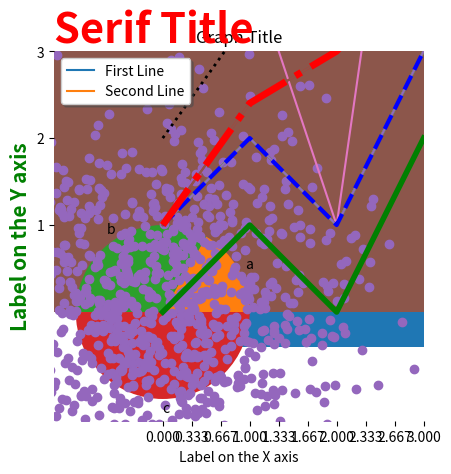
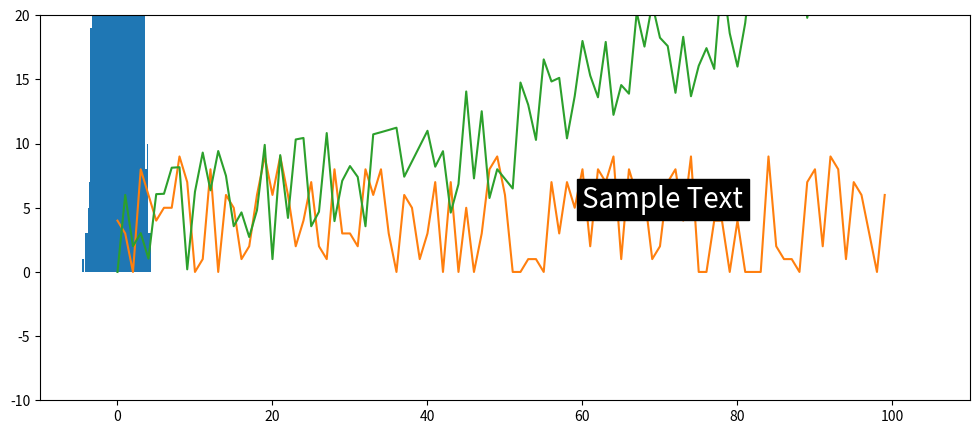
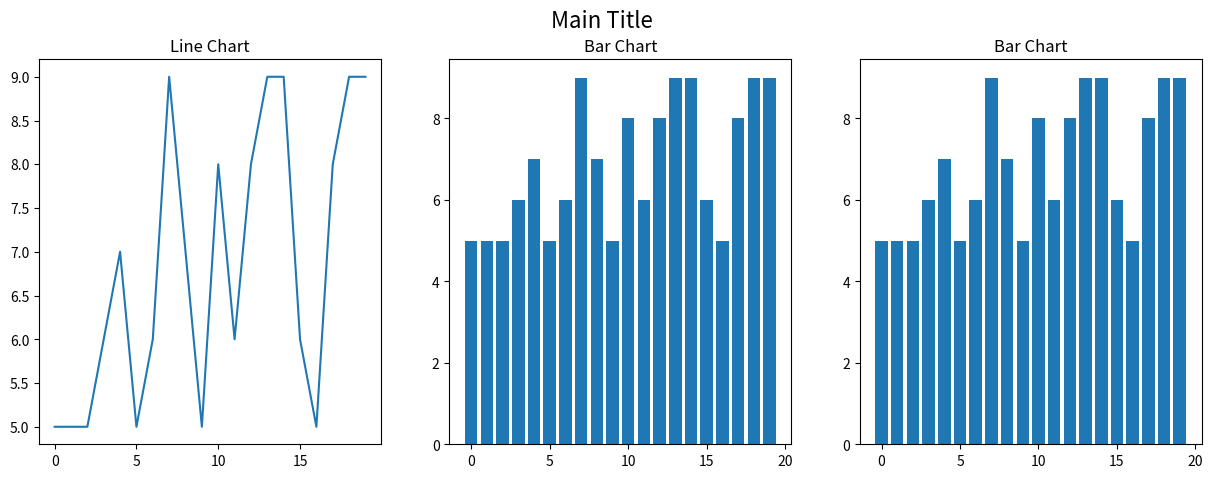
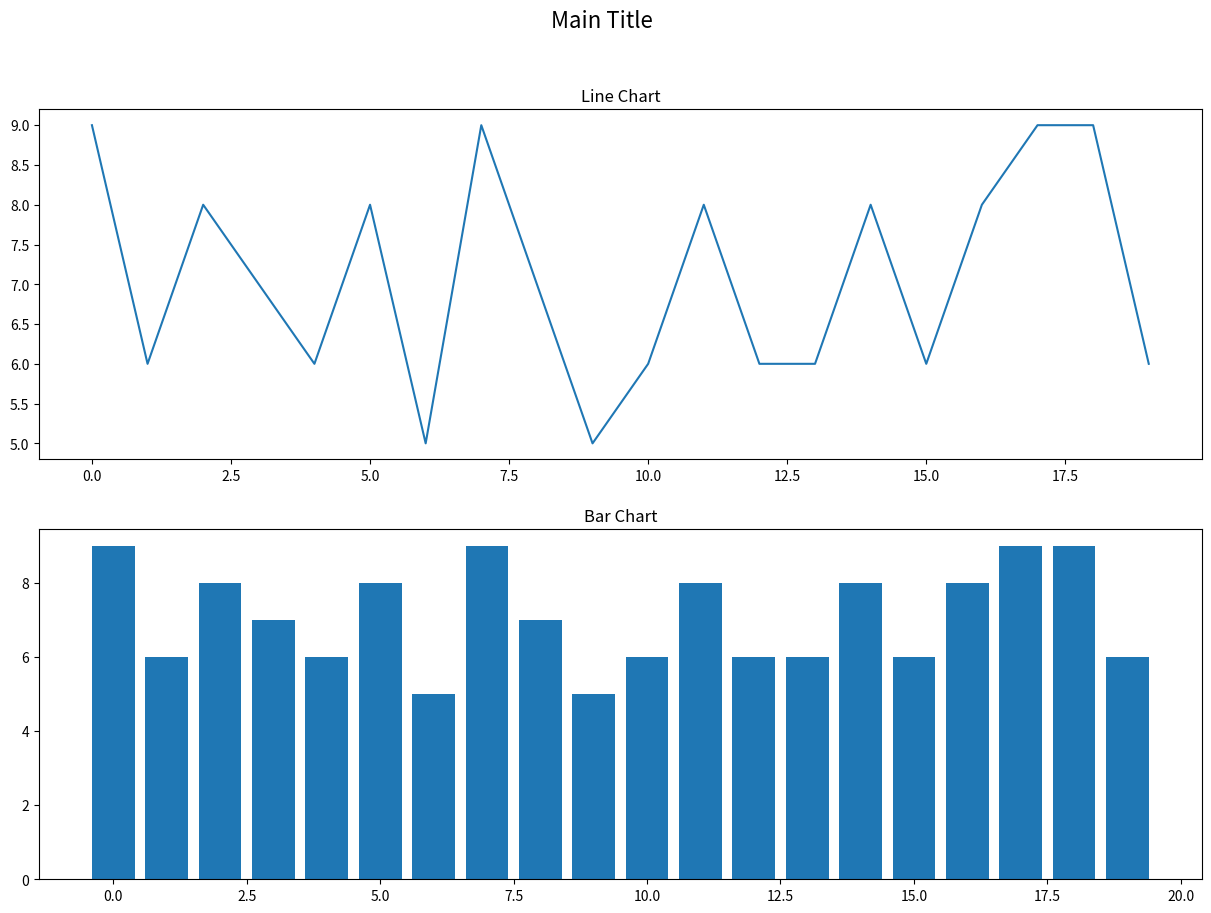

Here is the Python script that generated these plots, in order:
## Matplotlib ve Seaborn Dersi

import matplotlib.pyplot as plt
import numpy as np
import pandas as pd

# plot => Liste, Numpy Array, Pandas Series, DataFrame , çoklu grafik(legend ile kullan ) ile kullanılır
# listeler

# tek bir liste belirlersen y eksenine yazar.

data_list = [1,2,1,3]
print(data_list, type(data_list))
plt.plot(data_list)
plt.show()

# SORU: Y ekseninde bizim tanımladığımız liste yapısındaki değerler yer alıyor. Peki ya x ekseninde?

x = [10,20,21,30]
plt.plot(x, data_list)
plt.show()

# Şimdi de sıra Numpy Array, Pandas Series ve DataFrame de.

data_numpy = np.array(data_list)
print(data_numpy, type(data_numpy))
plt.plot(data_numpy)
plt.show()

data_pandas_series = pd.Series(data_list)
print(data_pandas_series, type(data_pandas_series))
plt.plot(data_pandas_series)
plt.show()

data_frame = pd.DataFrame(data_list)
print(data_frame, type(data_frame))
plt.plot(data_frame)
plt.show()


##### Temel Grafik Türleri #####

# Bar => kategoriler arasında karşılaştırma yapmak için kullanılır

new_x = np.arange(20) # bu ifade belirli bir aralıktaki değerlerden oluşan bir dizi oluşturur. 0-19'a kadar olan sayıları içeren dizi oluşturur.
new_y = np.random.randint(5,10,20) #belirli bir aralıktaki rastgele tam sayıları içeren bir dizi oluşturur. 5 ile 10 arasındaki rrastgele 20 tam sayı içeren bir dizi oluşturur.
# random => modül , randint modüle ait metot
#plt.bar(new_x, new_y)
plt.barh(new_x, new_y)
plt.show()

# Hist => veri dağılımlarını görüntülemek için

nex_x = np.random.randn(100000)
plt.hist(nex_x)
plt.show()

# randn ( ) => normal dağılıma sahip rastgele sayıları üretmek için kullanılır.

# Pie => verileri bir bütünün yüzdesi olarak düzenlemeye ve göstermeye yardımcı olur.

new_x = np.arange(1,4)
plt.pie(new_x, labels=["a","b","c"])
plt.show()

# line => biz dizi veri noktasını birbirine bağlar.
# zaman içindeki verileri göstermek istediğinizde kullanmak harika seçim!
# x tarih y nicel alan olsun

new_x = np.arange(100)
new_y = np.random.randint(0,10,100)
plt.plot(new_x, new_y)
plt.show()

# scatter => dağılım grafiği | iki ölçü arasındaki ilişkiyi incelemek istediğimizde kullanışlıdır.
# değişkenlerin arasında bir ilişki var mı? varsa ne ölçüde?
# boy ve kilo arasındaki ilişki

# X ve Y ekseninin başlangıç ve bitiş noktalarına elinizdeki verinin minimum ve maksimum değerlerine göre karar verin

new_x = np.random.randn(1000)
new_y = np.random.randn(1000)
plt.scatter(new_x, new_y)
plt.show()

# heatmap => metin tablosu olarak görüntülenen verileri görselleştirmeye yardımcı olmak için renk kullanır.
# detayları seaborn'da.

# box plot => veri noktalarının dağılımını gösterirken kullanmak için harika bir araçtır.
# aykırı değer tespiti!

##### Görsel ögeleri #####

# grafik başlığı
plt.plot(data_list)
plt.title("Graph Title")
plt.show()

# renklendirme
plt.plot(data_list)
plt.title("Serif Title", fontsize = 30, loc="left", color="red", style="italic", weight="bold" )
plt.show()

# x ve y başlıkları

plt.plot(data_list)
plt.xlabel("Label on the X axis")
plt.ylabel("Label on the Y axis", fontsize= 15, weight="bold", color="green")
plt.show()

# Grid

plt.plot(data_list)
plt.grid()
plt.show()

# gridlerin hangi aralıklarıda gösterilmesini istiyorsak, plt.xticks() ve plt.yticks()

plt.plot(data_list)
plt.grid()
ticks_x = np.linspace(0, 3, 10)
ticks_y = np.linspace(1, 3, 3)
plt.xticks(ticks_x)
plt.yticks(ticks_y)
plt.show()

# çoklu grafik

data_list = [1,2,1,3]
data_list2 = [1,2.4,3,4.2]
plt.plot(data_list)
plt.plot(data_list2)
plt.show()

# legend ile grafiğin hangi veriye ait olduğunu gösterebilirsin

plt.plot(data_list)
plt.plot(data_list2)
plt.legend(["First Line", "Second Line"], shadow = True)
plt.show()

# Renkler

#Alias Kullanmak https://matplotlib.org/2.2.5/api/_as_gen/matplotlib.pyplot.colors.html
#Hex Kodu Kullanmak https://www.w3schools.com/cssref/css_colors.asp

# Çizgi Stilleri

plt.plot(data_list, linestyle = '--', linewidth = 3, color = 'b')
plt.plot(data_list2, linestyle = '-.', linewidth = 5, color = 'r')
plt.plot(np.array(data_list2)+1, linestyle = ':', linewidth = 2, color = 'k')
plt.plot(np.array(data_list)-1, linestyle = '-', linewidth = 4, color = 'g')
plt.show()

# grafik boyutları

# grafiğin boyutunu değiştirme => figure()

plt.figure(figsize = [12,5]) # genişlik, yükseklik
new_x = np.random.randn(100000)
plt.hist(new_x, 50)
plt.show()

# Eksen aralığı
#grafikte oluşturulan eksenlerin başlangıç ve bitiş noktalarını değiştirmek için plt.axis()

new_x = np.arange(100)
new_y = np.random.randint(0,10,100)
plt.plot(new_x,new_y)
plt.axis([-10, 110, -10, 20]) # [x_min, x_max, y_min, y_max]
plt.show()

# Yazı Ekleme

new_x = np.arange(100)
new_y = np.random.randint(0,10,100)+(0.05*new_x)**2
plt.plot(new_x,new_y)
plt.text(60, 5, 'Sample Text', fontsize = 20, backgroundcolor = 'k', color = 'white') # Yazının başlama yeri(x, y)
plt.show()

# Çoklu grafikler oluşturma


# yan yana => subplot
new_x = np.arange(20)
new_y = np.random.randint(5,10,20)

plt.figure(figsize=[15,5])

plt.suptitle('Main Title', fontsize = 16)

plt.subplot(1,3,1) # (Satır Sayısı, Sütun Sayısı, Grafik No)
plt.plot(new_x, new_y)
plt.title('Line Chart')

plt.subplot(1,3,2)
plt.bar(new_x, new_y)
plt.title('Bar Chart')

plt.subplot(1,3,3)
plt.bar(new_x, new_y)
plt.title('Bar Chart')
plt.show()

# alt alta

new_x = np.arange(20)
new_y = np.random.randint(5,10,20)

plt.figure(figsize=[15,10])

plt.suptitle('Main Title', fontsize = 16)

plt.subplot(2,1,1)
plt.plot(new_x, new_y)
plt.title('Line Chart')

plt.subplot(2,1,2)
plt.bar(new_x, new_y)
plt.title('Bar Chart')
plt.show()